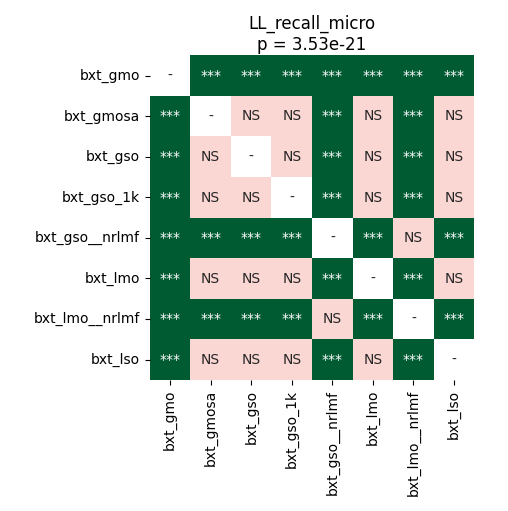

Values plotted in this chart, from the file beside it:
	bxt_gmo	bxt_gmosa	bxt_gso	bxt_gso_1k	bxt_gso__nrlmf	bxt_lmo	bxt_lmo__nrlmf	bxt_lso
bxt_gmo	1.0	5.0264246323529416e-05	5.0264246323529416e-05	5.0264246323529416e-05	5.0264246323529416e-05	5.0264246323529416e-05	5.0264246323529416e-05	5.0264246323529416e-05
bxt_gmosa	5.0264246323529416e-05	1.0	1.0	1.0	5.0264246323529416e-05	1.0	5.0264246323529416e-05	1.0
bxt_gso	5.0264246323529416e-05	1.0	1.0	1.0	5.0264246323529416e-05	1.0	5.0264246323529416e-05	1.0
bxt_gso_1k	5.0264246323529416e-05	1.0	1.0	1.0	5.0264246323529416e-05	1.0	5.0264246323529416e-05	1.0
bxt_gso__nrlmf	5.0264246323529416e-05	5.0264246323529416e-05	5.0264246323529416e-05	5.0264246323529416e-05	1.0	5.0264246323529416e-05	1.0	5.0264246323529416e-05
bxt_lmo	5.0264246323529416e-05	1.0	1.0	1.0	5.0264246323529416e-05	1.0	5.0264246323529416e-05	1.0
bxt_lmo__nrlmf	5.0264246323529416e-05	5.0264246323529416e-05	5.0264246323529416e-05	5.0264246323529416e-05	1.0	5.0264246323529416e-05	1.0	5.0264246323529416e-05
bxt_lso	5.0264246323529416e-05	1.0	1.0	1.0	5.0264246323529416e-05	1.0	5.0264246323529416e-05	1.0
